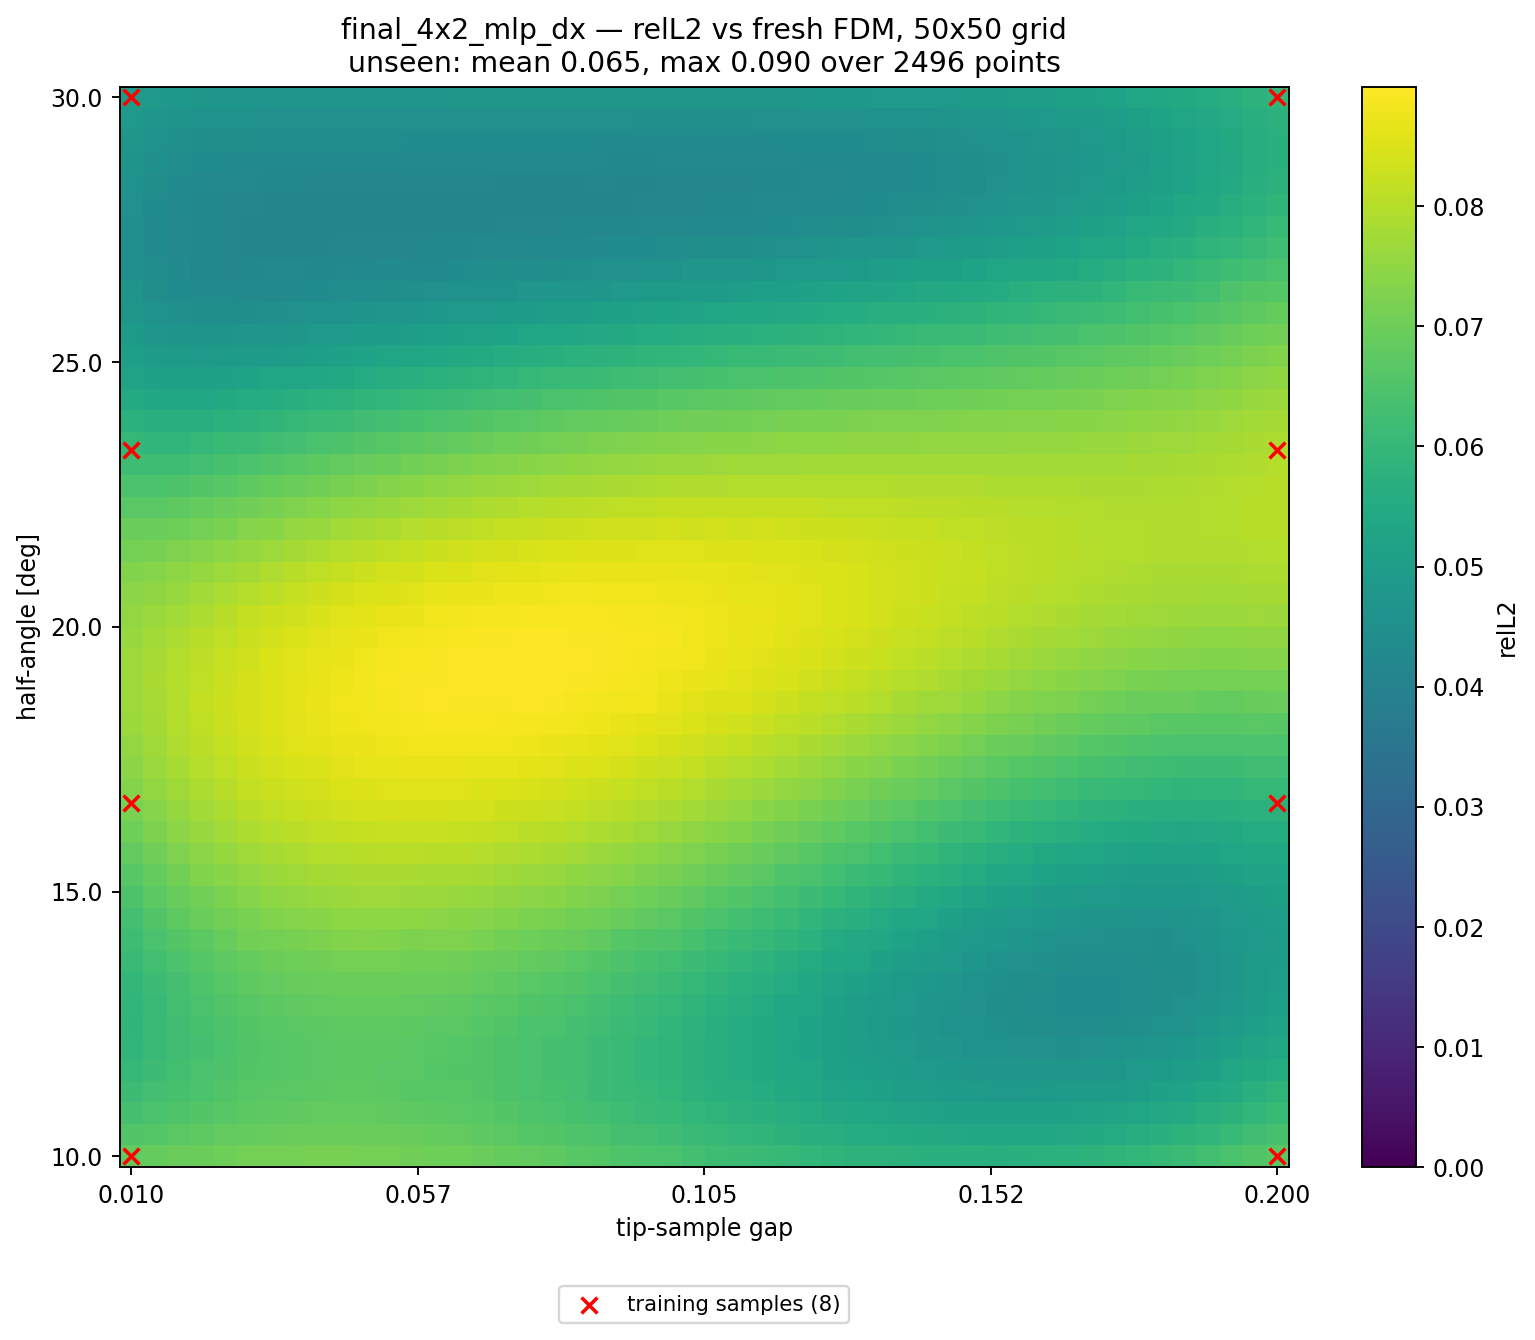

The table this chart was drawn from, first rows:
alpha_deg, apex_y, gap, relL2, seen, dist_to_nearest_train
10, 0.41, 0.01000, 6.827033e-02, 1, 0.00000
10, 0.4139, 0.01388, 6.863594e-02, 0, 0.02041
10, 0.4178, 0.01776, 6.943389e-02, 0, 0.04082
10, 0.4216, 0.02163, 6.976679e-02, 0, 0.06122
10, 0.4255, 0.02551, 7.024423e-02, 0, 0.08163
10, 0.4294, 0.02939, 7.102540e-02, 0, 0.102
10, 0.4333, 0.03327, 7.109159e-02, 0, 0.1225
10, 0.4371, 0.03714, 7.112751e-02, 0, 0.1429
10, 0.441, 0.04102, 7.146702e-02, 0, 0.1633
10, 0.4449, 0.04490, 7.137473e-02, 0, 0.1837
10, 0.4488, 0.04878, 7.114383e-02, 0, 0.2041
10, 0.4526, 0.05265, 7.123183e-02, 0, 0.2245
10, 0.4565, 0.05653, 7.062422e-02, 0, 0.2449
10, 0.4604, 0.06041, 7.017341e-02, 0, 0.2653
10, 0.4643, 0.06429, 7.013102e-02, 0, 0.2857
10, 0.4682, 0.06816, 6.940146e-02, 0, 0.3061
10, 0.472, 0.07204, 6.862981e-02, 0, 0.3265
10, 0.4759, 0.07592, 6.820915e-02, 0, 0.3469
10, 0.4798, 0.07980, 6.758762e-02, 0, 0.3674
10, 0.4837, 0.08367, 6.671511e-02, 0, 0.3878
10, 0.4875, 0.08755, 6.627468e-02, 0, 0.4082
10, 0.4914, 0.09143, 6.533256e-02, 0, 0.4286
10, 0.4953, 0.09531, 6.439341e-02, 0, 0.449
10, 0.4992, 0.09918, 6.401102e-02, 0, 0.4694
10, 0.5031, 0.1031, 6.317371e-02, 0, 0.4898
10, 0.5069, 0.1069, 6.214804e-02, 0, 0.4898
10, 0.5108, 0.1108, 6.160663e-02, 0, 0.4694
10, 0.5147, 0.1147, 6.105195e-02, 0, 0.449
10, 0.5186, 0.1186, 6.012877e-02, 0, 0.4286
10, 0.5224, 0.1225, 5.958599e-02, 0, 0.4082
10, 0.5263, 0.1263, 5.896116e-02, 0, 0.3878
10, 0.5302, 0.1302, 5.828032e-02, 0, 0.3674
10, 0.5341, 0.1341, 5.798758e-02, 0, 0.3469
10, 0.538, 0.138, 5.768587e-02, 0, 0.3265
10, 0.5418, 0.1418, 5.719513e-02, 0, 0.3061
10, 0.5457, 0.1457, 5.701683e-02, 0, 0.2857
10, 0.5496, 0.1496, 5.707151e-02, 0, 0.2653
10, 0.5535, 0.1535, 5.689489e-02, 0, 0.2449
10, 0.5574, 0.1573, 5.709195e-02, 0, 0.2245
10, 0.5612, 0.1612, 5.734315e-02, 0, 0.2041
10, 0.5651, 0.1651, 5.757177e-02, 0, 0.1837
10, 0.569, 0.169, 5.810880e-02, 0, 0.1633
10, 0.5729, 0.1729, 5.882038e-02, 0, 0.1429
10, 0.5767, 0.1767, 5.945981e-02, 0, 0.1225
10, 0.5806, 0.1806, 6.042177e-02, 0, 0.102
10, 0.5845, 0.1845, 6.143994e-02, 0, 0.08163
10, 0.5884, 0.1884, 6.258156e-02, 0, 0.06122
10, 0.5922, 0.1922, 6.405469e-02, 0, 0.04082
10, 0.5961, 0.1961, 6.568960e-02, 0, 0.02041
10, 0.6, 0.2, 6.683479e-02, 1, 0.00000
10.41, 0.41, 0.01000, 6.557288e-02, 0, 0.02041
10.41, 0.4139, 0.01388, 6.616833e-02, 0, 0.02886
10.41, 0.4178, 0.01776, 6.685934e-02, 0, 0.04563
10.41, 0.4216, 0.02163, 6.761707e-02, 0, 0.06454
10.41, 0.4255, 0.02551, 6.823633e-02, 0, 0.08415
10.41, 0.4294, 0.02939, 6.886253e-02, 0, 0.1041
10.41, 0.4333, 0.03327, 6.921471e-02, 0, 0.1241
10.41, 0.4371, 0.03714, 6.940826e-02, 0, 0.1443
10.41, 0.441, 0.04102, 6.947190e-02, 0, 0.1645
10.41, 0.4449, 0.04490, 6.965913e-02, 0, 0.1848
... 2,440 more rows
